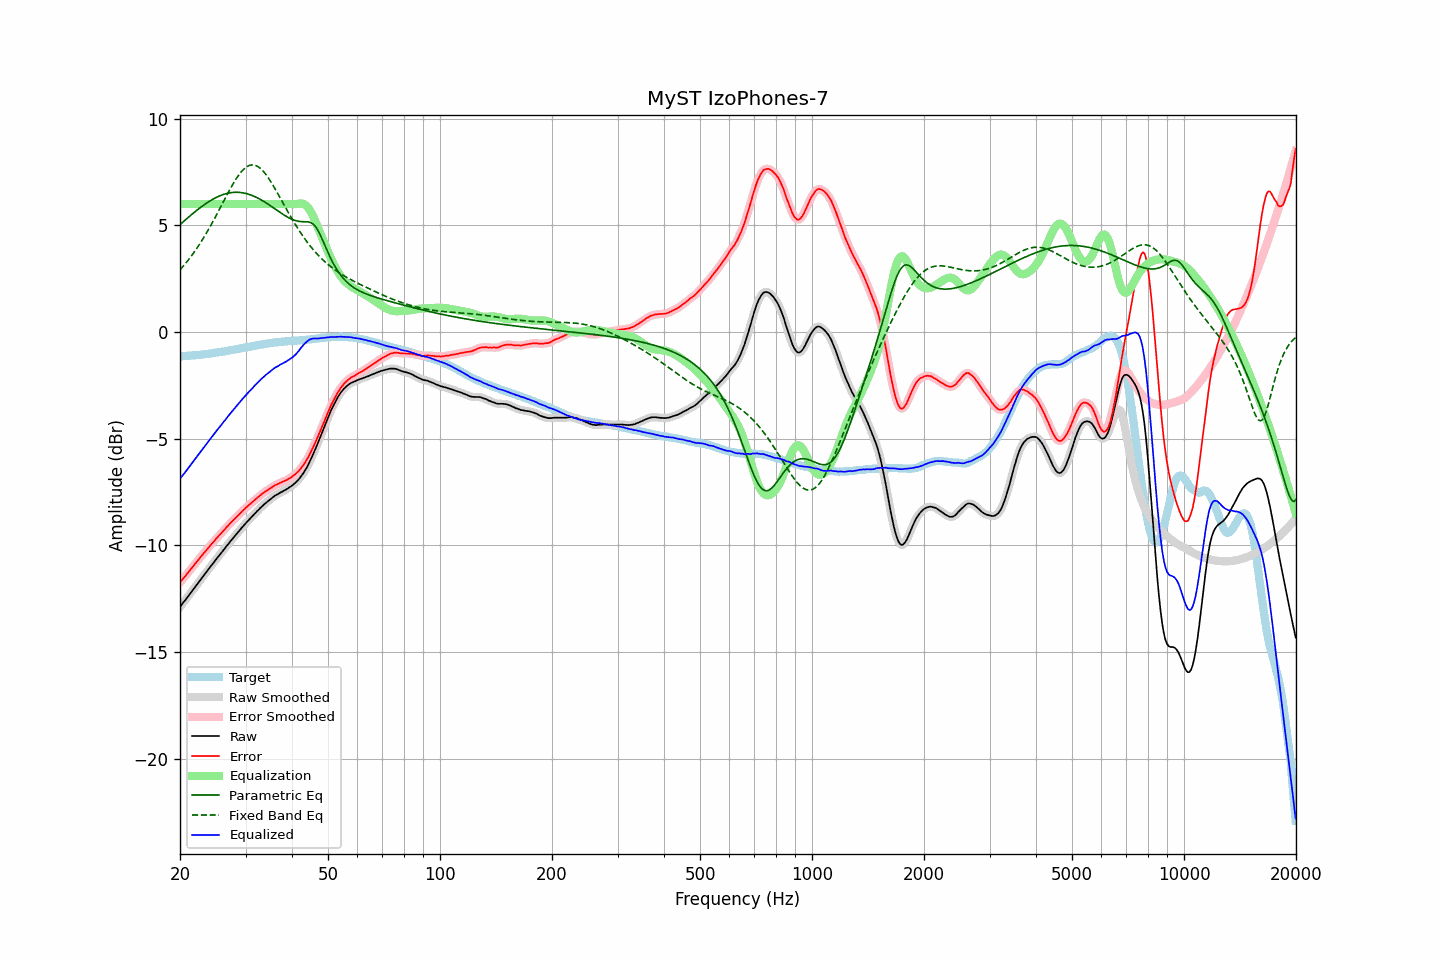

The table this chart was drawn from, first rows:
frequency, raw, error, smoothed, error_smoothed, equalization, parametric_eq, fixed_band_eq, equalized_raw, equalized_smoothed, target
20.00, -12.89, -11.74, -12.88, -11.74, 6.00, 5.04, 2.92, -6.89, -6.88, -1.14
20.20, -12.79, -11.64, -12.79, -11.65, 6.00, 5.10, 3.00, -6.79, -6.79, -1.14
20.40, -12.68, -11.55, -12.69, -11.56, 6.00, 5.17, 3.09, -6.68, -6.69, -1.13
20.61, -12.60, -11.48, -12.59, -11.47, 6.00, 5.24, 3.18, -6.60, -6.59, -1.12
20.81, -12.49, -11.37, -12.50, -11.38, 6.00, 5.30, 3.27, -6.49, -6.50, -1.12
21.02, -12.40, -11.28, -12.40, -11.28, 6.00, 5.37, 3.36, -6.40, -6.40, -1.11
21.23, -12.30, -11.18, -12.30, -11.19, 6.00, 5.43, 3.46, -6.30, -6.30, -1.11
21.44, -12.19, -11.09, -12.20, -11.09, 6.00, 5.49, 3.56, -6.19, -6.20, -1.10
21.66, -12.10, -11.00, -12.10, -11.00, 6.00, 5.56, 3.66, -6.10, -6.10, -1.09
21.87, -11.99, -10.90, -11.99, -10.91, 6.00, 5.62, 3.76, -5.99, -5.99, -1.09
22.09, -11.89, -10.81, -11.89, -10.81, 6.00, 5.68, 3.87, -5.89, -5.89, -1.08
22.31, -11.79, -10.72, -11.79, -10.72, 6.00, 5.74, 3.98, -5.79, -5.79, -1.07
22.54, -11.70, -10.62, -11.70, -10.62, 6.00, 5.80, 4.10, -5.70, -5.70, -1.07
22.76, -11.59, -10.53, -11.60, -10.53, 6.00, 5.86, 4.21, -5.59, -5.60, -1.06
22.99, -11.50, -10.44, -11.50, -10.44, 6.00, 5.91, 4.33, -5.50, -5.50, -1.05
23.22, -11.40, -10.35, -11.40, -10.35, 6.00, 5.97, 4.46, -5.40, -5.40, -1.04
23.45, -11.29, -10.26, -11.30, -10.26, 6.00, 6.02, 4.58, -5.29, -5.30, -1.04
23.69, -11.20, -10.17, -11.19, -10.17, 6.00, 6.07, 4.71, -5.20, -5.19, -1.03
23.92, -11.09, -10.08, -11.10, -10.08, 6.00, 6.12, 4.84, -5.09, -5.10, -1.02
24.16, -10.99, -9.99, -11.00, -9.99, 6.00, 6.16, 4.98, -4.99, -5.00, -1.01
24.40, -10.90, -9.91, -10.90, -9.91, 6.00, 6.21, 5.11, -4.90, -4.90, -1.00
24.65, -10.81, -9.83, -10.80, -9.82, 6.00, 6.25, 5.25, -4.81, -4.80, -0.98
24.89, -10.70, -9.74, -10.71, -9.74, 6.00, 6.29, 5.39, -4.70, -4.71, -0.97
25.14, -10.60, -9.65, -10.61, -9.65, 6.00, 6.33, 5.53, -4.60, -4.61, -0.96
25.39, -10.51, -9.57, -10.51, -9.56, 6.00, 6.36, 5.68, -4.51, -4.51, -0.95
25.65, -10.42, -9.48, -10.42, -9.48, 6.00, 6.39, 5.82, -4.42, -4.42, -0.94
25.91, -10.33, -9.41, -10.32, -9.40, 6.00, 6.42, 5.97, -4.33, -4.32, -0.92
26.16, -10.22, -9.31, -10.23, -9.32, 6.00, 6.45, 6.11, -4.22, -4.23, -0.91
26.43, -10.14, -9.24, -10.13, -9.23, 6.00, 6.47, 6.26, -4.14, -4.13, -0.90
26.69, -10.04, -9.14, -10.04, -9.15, 6.00, 6.49, 6.40, -4.04, -4.04, -0.89
26.96, -9.95, -9.07, -9.94, -9.07, 6.00, 6.51, 6.54, -3.95, -3.94, -0.87
27.23, -9.85, -8.98, -9.85, -8.99, 6.00, 6.53, 6.68, -3.85, -3.85, -0.86
27.50, -9.76, -8.91, -9.76, -8.91, 6.00, 6.54, 6.81, -3.76, -3.76, -0.84
27.77, -9.66, -8.83, -9.66, -8.83, 6.00, 6.55, 6.95, -3.66, -3.66, -0.83
28.05, -9.57, -8.76, -9.57, -8.76, 6.00, 6.55, 7.07, -3.57, -3.57, -0.82
28.33, -9.48, -8.68, -9.49, -8.68, 6.00, 6.55, 7.19, -3.48, -3.49, -0.81
28.62, -9.40, -8.61, -9.40, -8.61, 6.00, 6.55, 7.30, -3.40, -3.40, -0.79
28.90, -9.31, -8.53, -9.30, -8.53, 6.00, 6.55, 7.41, -3.31, -3.30, -0.78
29.19, -9.22, -8.46, -9.22, -8.46, 6.00, 6.54, 7.50, -3.22, -3.22, -0.76
29.48, -9.12, -8.38, -9.13, -8.38, 6.00, 6.53, 7.59, -3.12, -3.13, -0.75
29.78, -9.05, -8.32, -9.04, -8.31, 6.00, 6.51, 7.66, -3.05, -3.04, -0.73
30.08, -8.96, -8.24, -8.96, -8.24, 6.00, 6.50, 7.72, -2.96, -2.96, -0.72
30.38, -8.88, -8.17, -8.88, -8.17, 6.00, 6.48, 7.77, -2.88, -2.88, -0.70
30.68, -8.80, -8.10, -8.80, -8.10, 6.00, 6.45, 7.81, -2.80, -2.80, -0.69
30.99, -8.72, -8.04, -8.72, -8.04, 6.00, 6.43, 7.83, -2.72, -2.72, -0.68
31.30, -8.64, -7.97, -8.64, -7.97, 6.00, 6.40, 7.84, -2.64, -2.64, -0.67
31.61, -8.56, -7.91, -8.56, -7.91, 6.00, 6.37, 7.83, -2.56, -2.56, -0.65
31.93, -8.48, -7.84, -8.48, -7.84, 6.00, 6.33, 7.81, -2.48, -2.48, -0.64
32.24, -8.39, -7.77, -8.40, -7.78, 6.00, 6.30, 7.78, -2.39, -2.40, -0.62
32.57, -8.33, -7.71, -8.32, -7.71, 6.00, 6.26, 7.73, -2.33, -2.32, -0.61
32.89, -8.24, -7.65, -8.25, -7.65, 6.00, 6.22, 7.67, -2.24, -2.25, -0.59
33.22, -8.18, -7.59, -8.17, -7.59, 6.00, 6.17, 7.60, -2.18, -2.17, -0.58
33.55, -8.10, -7.54, -8.10, -7.54, 6.00, 6.13, 7.52, -2.10, -2.10, -0.57
33.89, -8.04, -7.48, -8.04, -7.48, 6.00, 6.08, 7.43, -2.04, -2.04, -0.56
34.23, -7.98, -7.44, -7.98, -7.43, 6.00, 6.03, 7.33, -1.98, -1.98, -0.54
34.57, -7.92, -7.38, -7.91, -7.38, 6.00, 5.99, 7.22, -1.92, -1.91, -0.53
34.92, -7.86, -7.33, -7.86, -7.34, 6.00, 5.94, 7.11, -1.86, -1.86, -0.52
35.27, -7.80, -7.29, -7.79, -7.29, 6.00, 5.88, 6.99, -1.80, -1.79, -0.51
35.62, -7.74, -7.24, -7.73, -7.24, 6.00, 5.83, 6.86, -1.74, -1.73, -0.50
35.97, -7.68, -7.19, -7.68, -7.19, 6.00, 5.78, 6.73, -1.68, -1.68, -0.49
... 635 more rows
